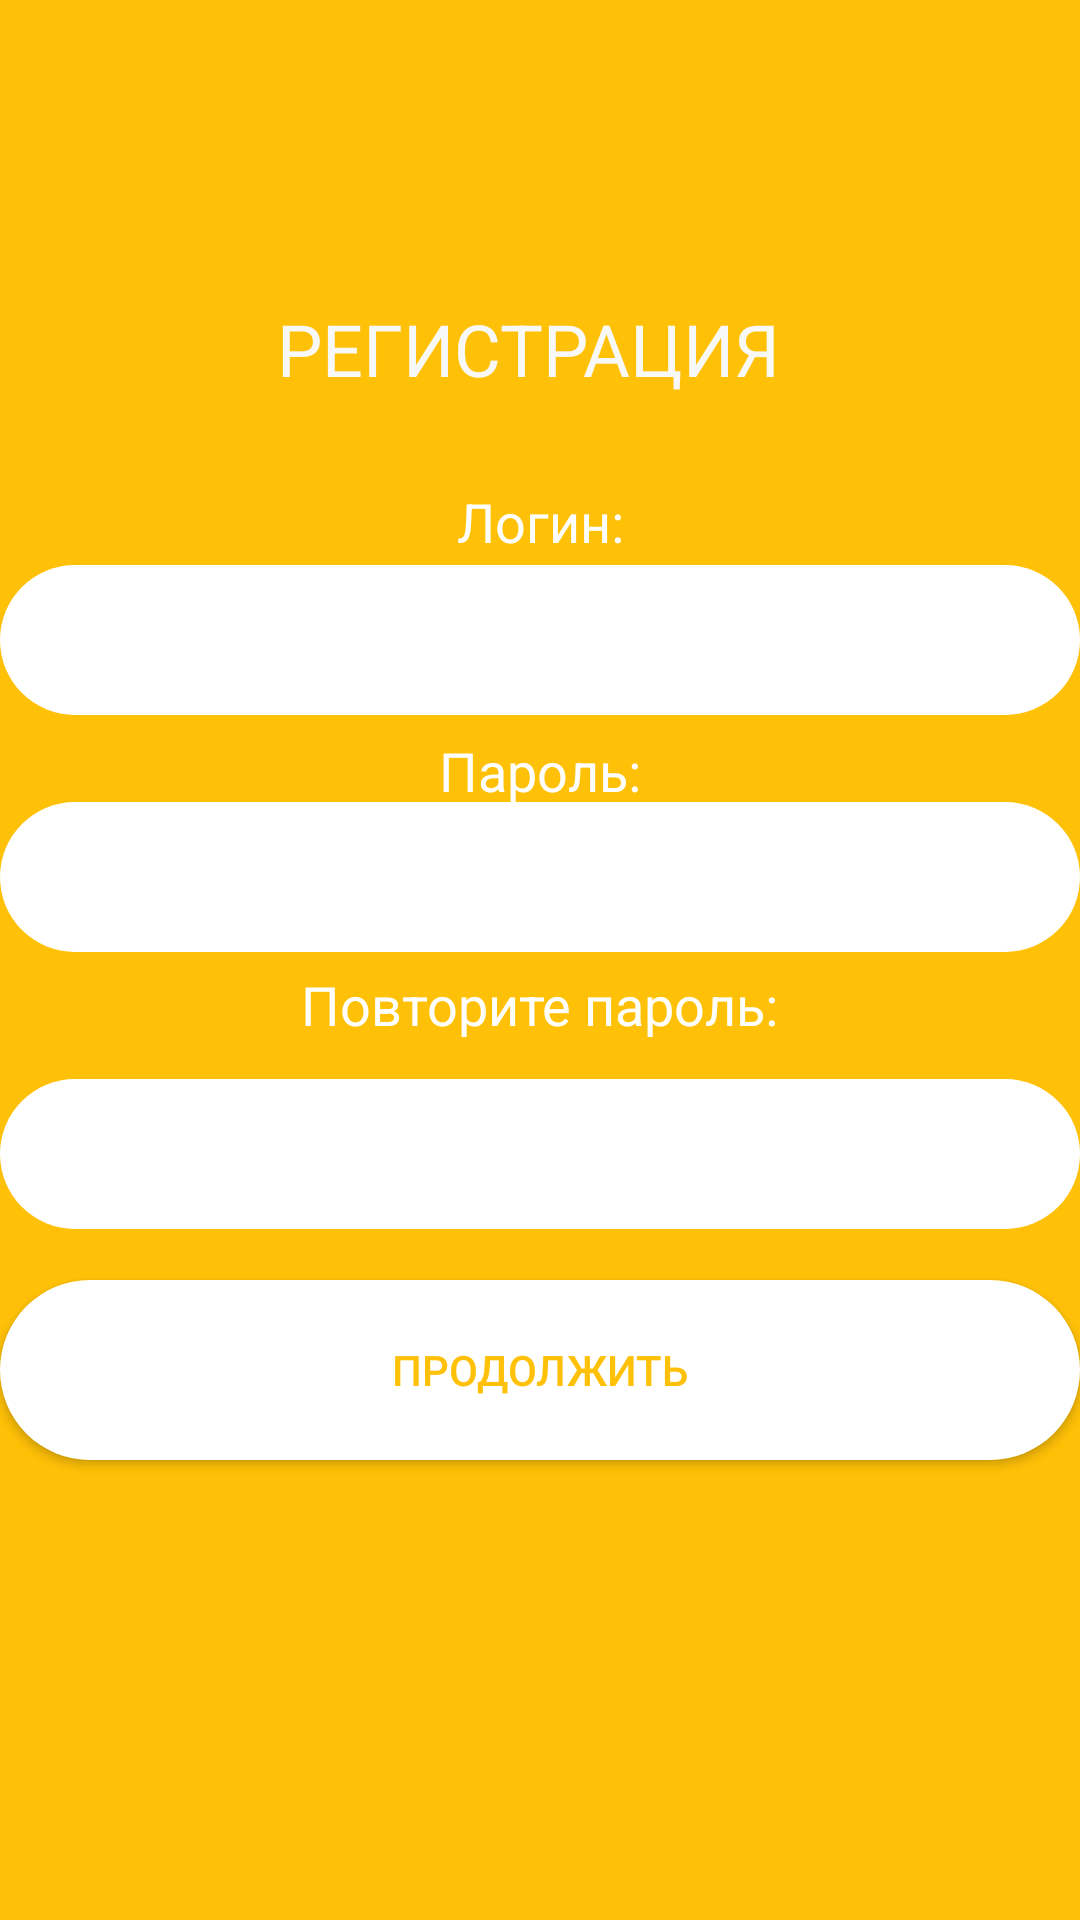

Here is an Android app screen rendered from its layout file. Give the layout XML and the strings, colors and styles it references.
<!-- AndroidManifest.xml: application theme Theme.AppCompat.NoActionBar -->
<!-- res/layout/regin.xml -->
<?xml version="1.0" encoding="utf-8"?>
<androidx.constraintlayout.widget.ConstraintLayout xmlns:android="http://schemas.android.com/apk/res/android"
    xmlns:app="http://schemas.android.com/apk/res-auto"
    android:background="#FFC107"
    android:layoutAnimation="@transition/anim_setting_right"
             android:layout_width="match_parent"
             android:layout_height="match_parent">

    <TextView

        android:id="@+id/textView"
        android:layout_width="wrap_content"
        android:layout_height="wrap_content"
        android:layout_marginTop="100dp"
        android:text="РЕГИСТРАЦИЯ"
        android:textColor="#F8F8F8"
        android:textSize="24sp"
        app:layout_constraintBottom_toBottomOf="parent"
        app:layout_constraintHorizontal_bias="0.481"
        app:layout_constraintLeft_toLeftOf="parent"
        app:layout_constraintRight_toRightOf="parent"
        app:layout_constraintTop_toTopOf="parent"
        app:layout_constraintVertical_bias="0.0" />

    <TextView
        android:id="@+id/textView2"
        android:layout_width="wrap_content"
        android:layout_height="wrap_content"
        android:layout_marginTop="60dp"
        android:text="Логин:"
        android:textColor="#FFFFFF"
        android:textSize="18sp"
        app:layout_constraintBottom_toBottomOf="parent"
        app:layout_constraintLeft_toLeftOf="parent"
        app:layout_constraintRight_toRightOf="parent"
        app:layout_constraintTop_toTopOf="parent"
        app:layout_constraintVertical_bias="0.183" />

    <EditText
        android:id="@+id/editTextTextPersonName"
        android:layout_width="0dp"
        android:layout_height="50dp"
        android:layout_marginTop="100dp"
        android:background="@drawable/background_radius"
        android:ems="10"
        android:inputType="textPersonName"
        android:paddingLeft="15dp"
        android:paddingTop="10dp"
        android:paddingRight="15dp"
        android:paddingBottom="10dp"
        android:textColor="#FFC107"
        app:layout_constraintBottom_toBottomOf="parent"
        app:layout_constraintHorizontal_bias="0.0"
        app:layout_constraintLeft_toLeftOf="parent"
        app:layout_constraintRight_toRightOf="parent"
        app:layout_constraintTop_toTopOf="parent"
        app:layout_constraintVertical_bias="0.53" />

    <TextView
        android:id="@+id/textView3"
        android:layout_width="wrap_content"
        android:layout_height="wrap_content"
        android:layout_marginTop="20dp"
        android:text="Пароль:"
        android:textColor="#FFFFFF"
        android:textSize="18sp"
        app:layout_constraintBottom_toBottomOf="parent"
        app:layout_constraintLeft_toLeftOf="parent"
        app:layout_constraintRight_toRightOf="parent"
        app:layout_constraintTop_toTopOf="parent"
        app:layout_constraintVertical_bias="0.377" />

    <EditText
        android:id="@+id/editTextTextPersonName2"
        android:layout_width="0dp"
        android:layout_height="50dp"
        android:layout_marginTop="50dp"
        android:background="@drawable/background_radius"
        android:ems="10"
        android:inputType="textPersonName"
        android:paddingLeft="15dp"
        android:paddingTop="10dp"
        android:paddingRight="15dp"
        android:paddingBottom="10dp"
        app:layout_constraintBottom_toBottomOf="parent"
        app:layout_constraintHorizontal_bias="0.0"
        app:layout_constraintLeft_toLeftOf="parent"
        app:layout_constraintRight_toRightOf="parent"
        app:layout_constraintTop_toTopOf="parent"
        app:layout_constraintVertical_bias="0.256" />

    <TextView
        android:id="@+id/textView5"
        android:layout_width="wrap_content"
        android:layout_height="wrap_content"
        android:layout_marginTop="20dp"
        android:text="Повторите пароль:"
        android:textColor="#FFFFFF"
        android:textSize="18sp"
        app:layout_constraintBottom_toBottomOf="parent"
        app:layout_constraintLeft_toLeftOf="parent"
        app:layout_constraintRight_toRightOf="parent"
        app:layout_constraintTop_toTopOf="parent"
        app:layout_constraintVertical_bias="0.508" />

    <EditText
        android:id="@+id/editTextTextPersonName3"
        android:layout_width="0dp"
        android:layout_height="50dp"
        android:layout_marginTop="60dp"
        android:background="@drawable/background_radius"
        android:ems="10"
        android:inputType="textPersonName"
        android:paddingLeft="15dp"
        android:paddingTop="10dp"
        android:paddingRight="15dp"
        android:paddingBottom="10dp"
        android:textColor="#FFC107"
        app:layout_constraintBottom_toBottomOf="parent"
        app:layout_constraintHorizontal_bias="1.0"
        app:layout_constraintLeft_toLeftOf="parent"
        app:layout_constraintRight_toRightOf="parent"
        app:layout_constraintTop_toTopOf="parent"
        app:layout_constraintVertical_bias="0.391" />

    <Button
        android:id="@+id/button"
        android:layout_width="0dp"
        android:layout_height="60dp"
        android:layout_marginTop="60dp"
        android:background="@drawable/background_radius"
        android:backgroundTint="#FFFFFF"
        android:text="Продолжить"
        android:textColor="#FFC107"
        app:cornerRadius="25dp"
        app:layout_constraintBottom_toBottomOf="parent"
        app:layout_constraintHorizontal_bias="0.0"
        app:layout_constraintLeft_toLeftOf="parent"
        app:layout_constraintRight_toRightOf="parent"
        app:layout_constraintTop_toTopOf="parent"
        app:layout_constraintVertical_bias="0.705" />

</androidx.constraintlayout.widget.ConstraintLayout>
<!-- resources referenced by this layout -->
<resources>
  <!-- drawable background_radius (drawable) -->
  <?xml version="1.0" encoding="utf-8"?>
  <shape xmlns:android="http://schemas.android.com/apk/res/android"
      android:shape = "rectangle">
      <solid android:color = "#FFFFFF"/>
      <stroke android:width ="0dp"
          android:color="#ff000000"/>
      <padding android:left="2dp"
          android:top = "2dp"
          android:right = "2dp"
          android:bottom = "2dp"/>
  
      <corners android:radius="30dp"/>
  </shape>
</resources>
